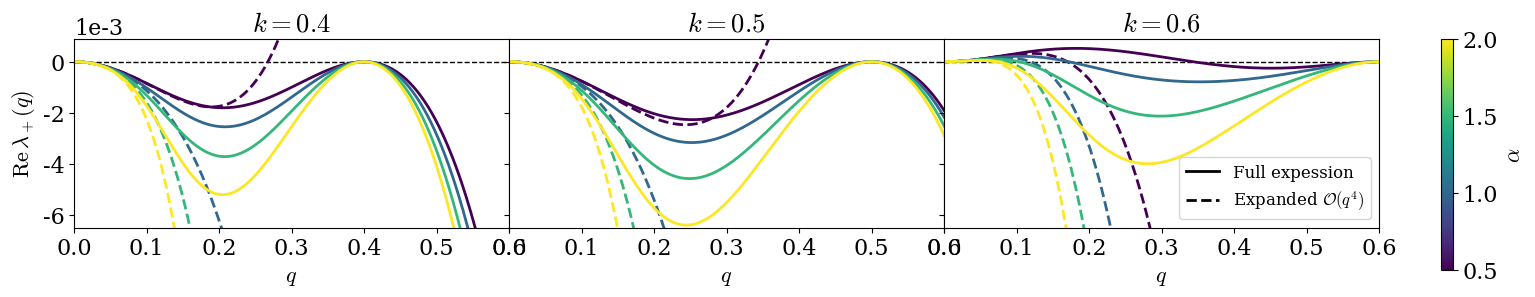

Reproduce this figure in Python. (Note: this script raises an exception after producing the figure.)
import numpy as np
import matplotlib.pyplot as plt

from matplotlib import cm
from matplotlib.animation import FuncAnimation as FA

plt.rc("font", family="serif", size=16)
plt.rc("mathtext", fontset="cm")
plt.rc("lines", lw=2)

def l(q, k, a):
    k = k+0j 
    a = a+0j
    q = q+0j
    return (
    k**4 + (2*1j)*a*k*q - q**2 - q**4 - k**2*(1 + 4*q**2) + np.sqrt(k**8 - (-1 + a**2)*q**4 - 2*k**6*(1 + q**2) - (4*1j)*a*k*q**3*(1 + 2*q**2) + k**4*(1 + 4*q**2 + q**4) + 2*k**2*(q**2 + 7*q**4 + 8*q**6))
    )

def le(q, k, a):
    k = k+0j 
    a = a+0j
    q = q+0j
    return (
        q*((2*1j)*a*k - ((2*1j)*a*q**2)/(k - k**3) + (-1 + a**2/(2*k**2*(-1 + k**2)) - (2*(2 - 7*k**2 + 4*k**4))/(-1 + k**2)**3)*q**3 + (k**2*q - 3*k**4*q)/(-1 + k**2))
        )


from matplotlib.lines import Line2D

q = np.linspace(0, 0.6, 500)

fig, ax = plt.subplots(1, 3, figsize=(18, 3), sharey=True, sharex=True)

kk = [.4, .5, .6]
for i, k in enumerate(kk):

    ax[i].ticklabel_format(style='sci', axis='y', scilimits=(0,0))
    ax[i].plot(q, 0*q, 'k--', lw=1)
    ax[i].set_xlabel("$q$")

    aa = [0.5, 1, 1.5, 2]
    for j, a in enumerate(aa):
        ax[i].plot(q, np.real(l(q, k, a)), color=cm.viridis(j/(len(aa)-1)))
        ax[i].plot(q, np.real(le(q, k, a)), '--', color=cm.viridis(j/(len(aa)-1)))

    ax[i].set_title("$k = {k:.1f}$".format(k=k))
ax[0].set_ylim(-6.5e-3, 9e-4)
ax[0].set_xlim(0,0.6)
ax[0].set_ylabel("$\\mathrm{Re}\\,\\lambda_+(q)$")
fig.subplots_adjust(wspace=0)



sm = plt.cm.ScalarMappable(cmap=cm.viridis, norm=plt.Normalize(vmin=min(aa), vmax=max(aa)))
sm.set_array([])
cbar = fig.colorbar(sm, ax=ax, orientation='vertical', fraction=0.02, pad=0.04)
cbar.set_label('$\\alpha$')


legend_elements = [
    Line2D([0], [0], color='black', lw=2, linestyle='-', label='Full expession'),
    Line2D([0], [0], color='black', lw=2, linestyle='--', label='Expanded $\\mathcal{O} (q^4)$')
]
ax[-1].legend(handles=legend_elements, loc='lower right', fontsize=12)


fig.subplots_adjust(bottom=0.25, right=0.85)
plt.savefig("fig/eigen.pdf")

from matplotlib.lines import Line2D

q = np.linspace(0, 0.6, 500) + 0j

fig, ax = plt.subplots(1, 3, figsize=(18, 3), sharey=True, sharex=True)

kk = [.4, .5, .6]
for i, k in enumerate(kk):

    ax[i].ticklabel_format(style='sci', axis='y', scilimits=(0,0))
    ax[i].plot(q, 0*q, 'k--', lw=1)
    ax[i].set_xlabel("$q$")

    aa = [0.5, 1, 1.5, 2]
    for j, a in enumerate(aa):
        ax[i].plot(q, np.imag(l(q, k, a)), color=cm.viridis(j/(len(aa)-1)))
        ax[i].plot(q, np.imag(le(q, k, a)), '--', color=cm.viridis(j/(len(aa)-1)))

    ax[i].set_title("$k = {k:.1f}$".format(k=k))
# ax[0].set_ylim(-6.5e-3, 9e-4)
ax[0].set_xlim(0,0.6)
ax[0].set_ylabel("$\\mathrm{Im}\\lambda_+(q)$")
fig.subplots_adjust(wspace=0)



sm = plt.cm.ScalarMappable(cmap=cm.viridis, norm=plt.Normalize(vmin=min(aa), vmax=max(aa)))
sm.set_array([])
cbar = fig.colorbar(sm, ax=ax, orientation='vertical', fraction=0.02, pad=0.04)
cbar.set_label('$\\alpha$')


legend_elements = [
    Line2D([0], [0], color='black', lw=2, linestyle='-', label='Full expession'),
    Line2D([0], [0], color='black', lw=2, linestyle='--', label='Expanded $\\mathcal{O} (q^4)$')
]
ax[2].legend(handles=legend_elements, loc='lower left')

fig.subplots_adjust(bottom=0.25, right=0.85)
plt.savefig("fig/eigen1.pdf")


def l(q, k, a):
    k = k+0j 
    a = a+0j
    q = q+0j
    return (
        -k**2 + k**4 - q**2 - q**4 + np.sqrt(k**8 - (-1 + a**2)*q**4 + 2*k**6*(-1 + q**2) - 2*k**2*q**2*(-1 + q**2) + k**4*(1 - 4*q**2 + q**4))
    )


def le(q, k, a):
    k = k+0j 
    a = a+0j
    q = q+0j
    return ( 
        (q**2*(-2*k**6 + a**2*q**2 + 2*k**2*q**2 - 2*k**4*(-1 + q**2)))/(2*k**2*(-1 + k**2))
        )



from matplotlib.lines import Line2D

q = np.linspace(0, 0.6, 500)

fig, ax = plt.subplots(1, 3, figsize=(18, 3), sharey=True, sharex=True)

kk = [.1, .5, .9]
for i, k in enumerate(kk):

    ax[i].ticklabel_format(style='sci', axis='y', scilimits=(0,0))
    ax[i].plot(q, 0*q, 'k--', lw=1)
    ax[i].set_xlabel("$q$")

    aa = [0.5, 1, 1.5, 2]
    for j, a in enumerate(aa):
        ax[i].plot(q, np.real(l(q, k, a)), color=cm.viridis(j/(len(aa)-1)))
        ax[i].plot(q, np.real(le(q, k, a)), '--', color=cm.viridis(j/(len(aa)-1)))

    ax[i].set_title("$k = {k:.1f}$".format(k=k))
ax[0].set_ylim(-6.5e-1, 9e-4)
# ax[0].set_xlim(0,0.2)
ax[0].set_ylabel("$\\mathrm{Re}\\,\\lambda_+(q)$")
fig.subplots_adjust(wspace=0)



sm = plt.cm.ScalarMappable(cmap=cm.viridis, norm=plt.Normalize(vmin=min(aa), vmax=max(aa)))
sm.set_array([])
cbar = fig.colorbar(sm, ax=ax, orientation='vertical', fraction=0.02, pad=0.04)
cbar.set_label('$\\alpha$')


legend_elements = [
    Line2D([0], [0], color='black', lw=2, linestyle='-', label='Full expession'),
    Line2D([0], [0], color='black', lw=2, linestyle='--', label='Expanded $\\mathcal{O} (q^4)$')
]
ax[-1].legend(handles=legend_elements, loc='lower left', fontsize=12)


fig.subplots_adjust(bottom=0.25, right=0.85)
plt.savefig("fig/eigen2.pdf")

from matplotlib.lines import Line2D

q = np.linspace(0, 0.6, 500) + 0j

fig, ax = plt.subplots(1, 3, figsize=(18, 3), sharey=True, sharex=True)

kk = [.1, .5, .9]
for i, k in enumerate(kk):

    ax[i].ticklabel_format(style='sci', axis='y', scilimits=(0,0))
    ax[i].plot(q, 0*q, 'k--', lw=1)
    ax[i].set_xlabel("$q$")

    aa = [0.5, 1, 1.5, 2]
    for j, a in enumerate(aa):
        ax[i].plot(q, np.imag(l(q, k, a)), color=cm.viridis(j/(len(aa)-1)))
        ax[i].plot(q, np.imag(le(q, k, a)), '--', color=cm.viridis(j/(len(aa)-1)))

    ax[i].set_title("$k = {k:.1f}$".format(k=k))
# ax[0].set_ylim(-6.5e-3, 9e-4)
# ax[0].set_xlim(0,0.2)
ax[0].set_ylabel("$\\mathrm{Im}\\lambda_+(q)$")
fig.subplots_adjust(wspace=0)



sm = plt.cm.ScalarMappable(cmap=cm.viridis, norm=plt.Normalize(vmin=min(aa), vmax=max(aa)))
sm.set_array([])
cbar = fig.colorbar(sm, ax=ax, orientation='vertical', fraction=0.02, pad=0.04)
cbar.set_label('$\\alpha$')


legend_elements = [
    Line2D([0], [0], color='black', lw=2, linestyle='-', label='Full expession'),
    Line2D([0], [0], color='black', lw=2, linestyle='--', label='Expanded $\\mathcal{O} (q^4)$')
]
ax[2].legend(handles=legend_elements, loc='upper left')

fig.subplots_adjust(bottom=0.25, right=0.85)
plt.savefig("fig/eigen3.pdf")
